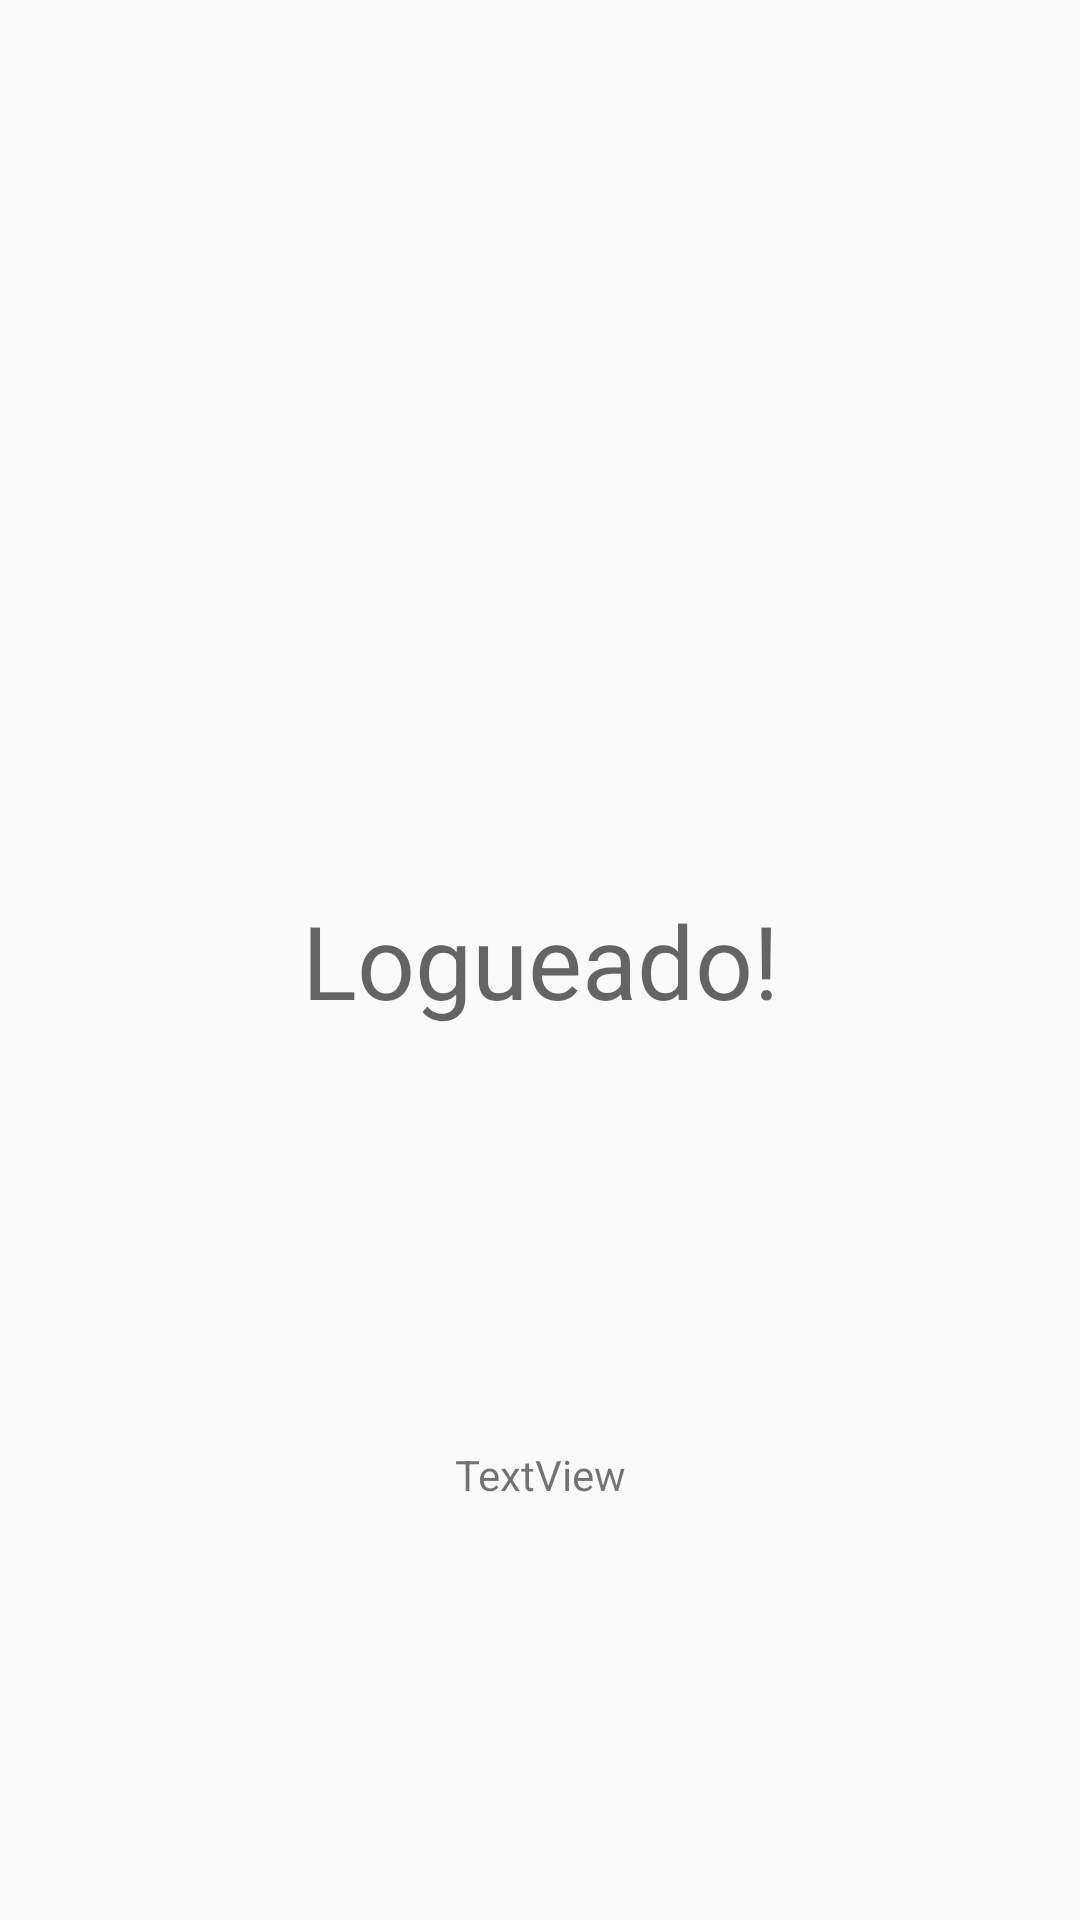

Here is an Android app screen rendered from its layout file. Give the layout XML and the strings, colors and styles it references.
<!-- AndroidManifest.xml: application theme AppTheme -->
<!-- res/layout/activity_main.xml -->
<?xml version="1.0" encoding="utf-8"?>
<androidx.constraintlayout.widget.ConstraintLayout xmlns:android="http://schemas.android.com/apk/res/android"
    xmlns:app="http://schemas.android.com/apk/res-auto"
    xmlns:tools="http://schemas.android.com/tools"
    android:layout_width="match_parent"
    android:layout_height="match_parent"
    tools:context=".ui.main.MainActivity">

    <TextView
        android:id="@+id/textView4"
        android:layout_width="wrap_content"
        android:layout_height="wrap_content"
        android:text="Logueado!"
        android:textAppearance="@style/TextAppearance.AppCompat.Display1"
        app:layout_constraintBottom_toBottomOf="parent"
        app:layout_constraintLeft_toLeftOf="parent"
        app:layout_constraintRight_toRightOf="parent"
        app:layout_constraintTop_toTopOf="parent" />

    <TextView
        android:id="@+id/textView3"
        android:gravity="center"
        android:layout_width="wrap_content"
        android:layout_height="wrap_content"
        android:text="TextView"
        app:layout_constraintBottom_toBottomOf="parent"
        app:layout_constraintEnd_toEndOf="parent"
        app:layout_constraintStart_toStartOf="parent"
        app:layout_constraintTop_toBottomOf="@+id/textView4" />

</androidx.constraintlayout.widget.ConstraintLayout>
<!-- resources referenced by this layout -->
<resources>
  <style name="AppTheme" parent="Theme.MaterialComponents.Light.NoActionBar.Bridge">
          
          <item name="colorPrimary">@color/colorPrimary</item>
          <item name="colorPrimaryDark">@color/colorPrimaryDark</item>
          <item name="colorAccent">@color/colorAccent</item>
      </style>
  <color name="colorPrimary">#6200EE</color>
  <color name="colorPrimaryDark">#3700B3</color>
  <color name="colorAccent">#4CAF50</color>
</resources>
